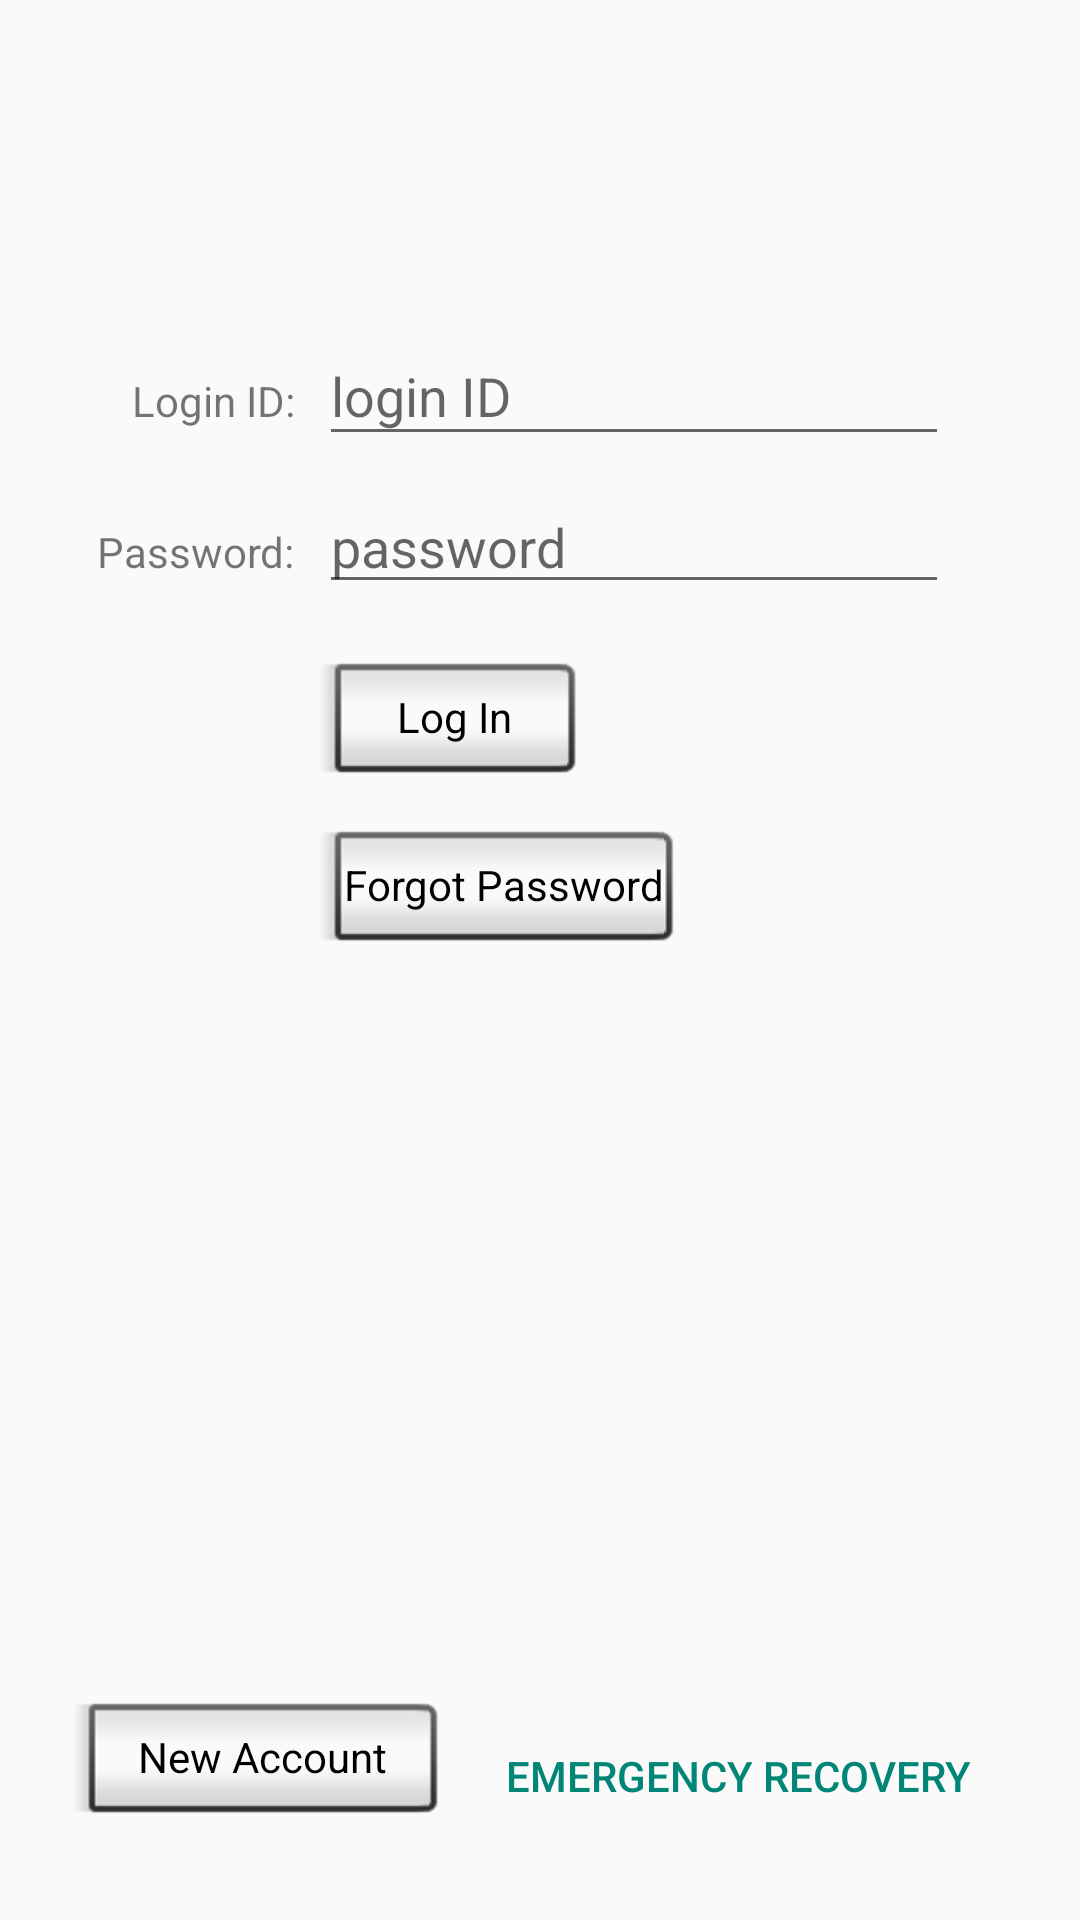

This screen was rendered from an Android layout file. Write that file and the resources it references.
<!-- AndroidManifest.xml: application theme Theme.AppCompat.Light.NoActionBar -->
<!-- res/layout/activity_main.xml -->
<?xml version="1.0" encoding="utf-8"?>
<android.support.constraint.ConstraintLayout xmlns:android="http://schemas.android.com/apk/res/android"
    xmlns:app="http://schemas.android.com/apk/res-auto"
    xmlns:tools="http://schemas.android.com/tools"
    android:layout_width="match_parent"
    android:layout_height="match_parent"
    tools:context="com.psu.teamlegacy.lifevault.MainActivity"
    tools:layout_editor_absoluteY="81dp">

    <TextView
        android:id="@+id/textView"
        android:layout_width="wrap_content"
        android:layout_height="wrap_content"
        android:layout_marginEnd="8dp"
        android:layout_marginStart="16dp"
        android:layout_marginTop="124dp"
        android:text="@string/loginIDLabel"
        app:layout_constraintEnd_toStartOf="@+id/loginField"
        app:layout_constraintHorizontal_bias="0.5"
        app:layout_constraintHorizontal_chainStyle="packed"
        app:layout_constraintStart_toStartOf="parent"
        app:layout_constraintTop_toTopOf="parent"
        tools:text="@string/loginIDLabel" />

    <TextView
        android:id="@+id/textView2"
        android:layout_width="wrap_content"
        android:layout_height="wrap_content"
        android:text="@string/passwordLabel"
        app:layout_constraintBaseline_toBaselineOf="@+id/passwordField"
        app:layout_constraintEnd_toEndOf="@+id/textView"
        tools:text="@string/passwordLabel" />

    <EditText
        android:id="@+id/loginField"
        android:layout_width="wrap_content"
        android:layout_height="43dp"
        android:layout_marginEnd="16dp"
        android:ems="10"
        android:hint="@string/loginIDHint"
        android:inputType="text"
        app:layout_constraintBaseline_toBaselineOf="@+id/textView"
        app:layout_constraintEnd_toEndOf="parent"
        app:layout_constraintHorizontal_bias="0.5"
        app:layout_constraintStart_toEndOf="@+id/textView" />

    <EditText
        android:id="@+id/passwordField"
        android:layout_width="wrap_content"
        android:layout_height="wrap_content"
        android:layout_marginTop="8dp"
        android:ems="10"
        android:hint="@string/passwordHint"
        android:inputType="textPassword"
        app:layout_constraintStart_toStartOf="@+id/loginField"
        app:layout_constraintTop_toBottomOf="@+id/loginField"
        tools:hint="@string/passwordHint" />

    <Button
        android:id="@+id/newAccountBtn"
        style="@android:style/Widget.Button.Inset"
        android:layout_width="124dp"
        android:layout_height="wrap_content"
        android:layout_marginBottom="28dp"
        android:layout_marginStart="16dp"
        android:text="@string/NewAccountBtn"
        app:layout_constraintBottom_toBottomOf="parent"
        app:layout_constraintEnd_toStartOf="@+id/emergencyRecoveryBtn"
        app:layout_constraintHorizontal_bias="0.5"
        app:layout_constraintStart_toStartOf="parent" />

    <Button
        android:id="@+id/forgotPasswordBtn"
        style="@android:style/Widget.Button.Inset"
        android:layout_width="wrap_content"
        android:layout_height="wrap_content"
        android:layout_marginTop="8dp"
        android:text="@string/forgotPasswordBtn"
        app:layout_constraintStart_toStartOf="@+id/LogInBtn"
        app:layout_constraintTop_toBottomOf="@+id/LogInBtn" />

    <Button
        android:id="@+id/emergencyRecoveryBtn"
        style="@style/Widget.AppCompat.Button.ButtonBar.AlertDialog"
        android:layout_width="wrap_content"
        android:layout_height="wrap_content"
        android:layout_marginBottom="24dp"
        android:layout_marginEnd="16dp"
        android:text="@string/emergencyRecoveryBtn"
        app:layout_constraintBottom_toBottomOf="parent"
        app:layout_constraintEnd_toEndOf="parent"
        app:layout_constraintHorizontal_bias="0.5"
        app:layout_constraintStart_toEndOf="@+id/newAccountBtn" />

    <Button
        android:id="@+id/LogInBtn"
        style="@android:style/Widget.Button.Inset"
        android:layout_width="wrap_content"
        android:layout_height="48dp"
        android:layout_marginTop="16dp"
        android:text="@string/LoginBtn"
        app:layout_constraintStart_toStartOf="@+id/passwordField"
        app:layout_constraintTop_toBottomOf="@+id/passwordField" />

</android.support.constraint.ConstraintLayout>
<!-- resources referenced by this layout -->
<resources>
  <string name="LoginBtn">Log In</string>
  <string name="NewAccountBtn">New Account</string>
  <string name="emergencyRecoveryBtn">Emergency Recovery</string>
  <string name="forgotPasswordBtn">Forgot Password</string>
  <string name="loginIDHint">login ID</string>
  <string name="loginIDLabel">Login ID:</string>
  <string name="passwordHint">password</string>
  <string name="passwordLabel">Password:</string>
</resources>
